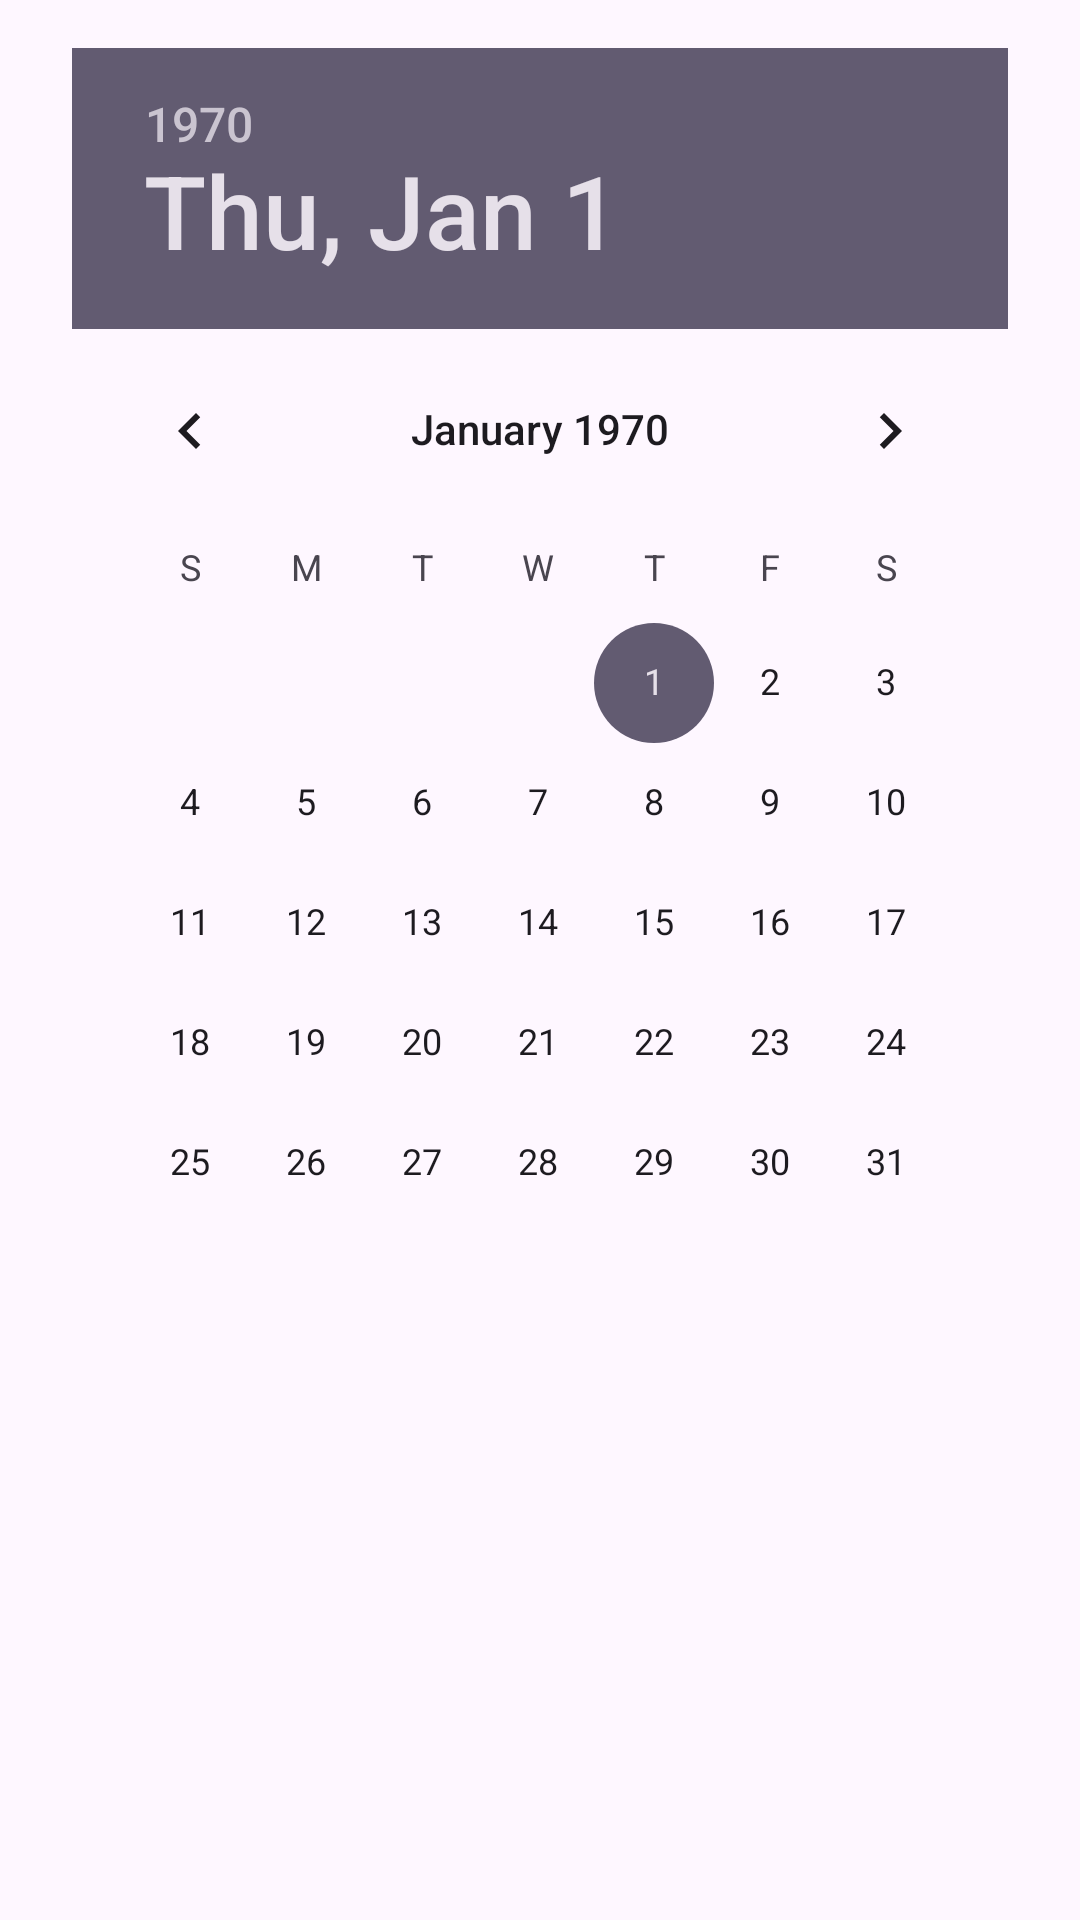

Reconstruct the res/layout file that produces this screen, plus the resources it refers to.
<!-- AndroidManifest.xml: application theme Theme.Evenro -->
<!-- res/layout/date_picker.xml -->
<?xml version="1.0" encoding="utf-8"?>
<androidx.constraintlayout.widget.ConstraintLayout xmlns:android="http://schemas.android.com/apk/res/android"
    xmlns:app="http://schemas.android.com/apk/res-auto"
    xmlns:tools="http://schemas.android.com/tools"
    android:layout_width="match_parent"
    android:layout_height="wrap_content">

    <DatePicker
        android:id="@+id/date_pick"
        android:layout_width="0dp"
        android:layout_height="wrap_content"
        android:layout_marginStart="24dp"
        android:layout_marginTop="16dp"
        android:layout_marginEnd="24dp"
        app:layout_constraintEnd_toEndOf="parent"
        app:layout_constraintStart_toStartOf="parent"
        app:layout_constraintTop_toTopOf="parent" />

</androidx.constraintlayout.widget.ConstraintLayout>
<!-- resources referenced by this layout -->
<resources>
  <style name="Theme.Evenro" parent="Base.Theme.Evenro" />
  <style name="Base.Theme.Evenro" parent="Theme.Material3.DayNight.NoActionBar">
          
          
      </style>
</resources>
